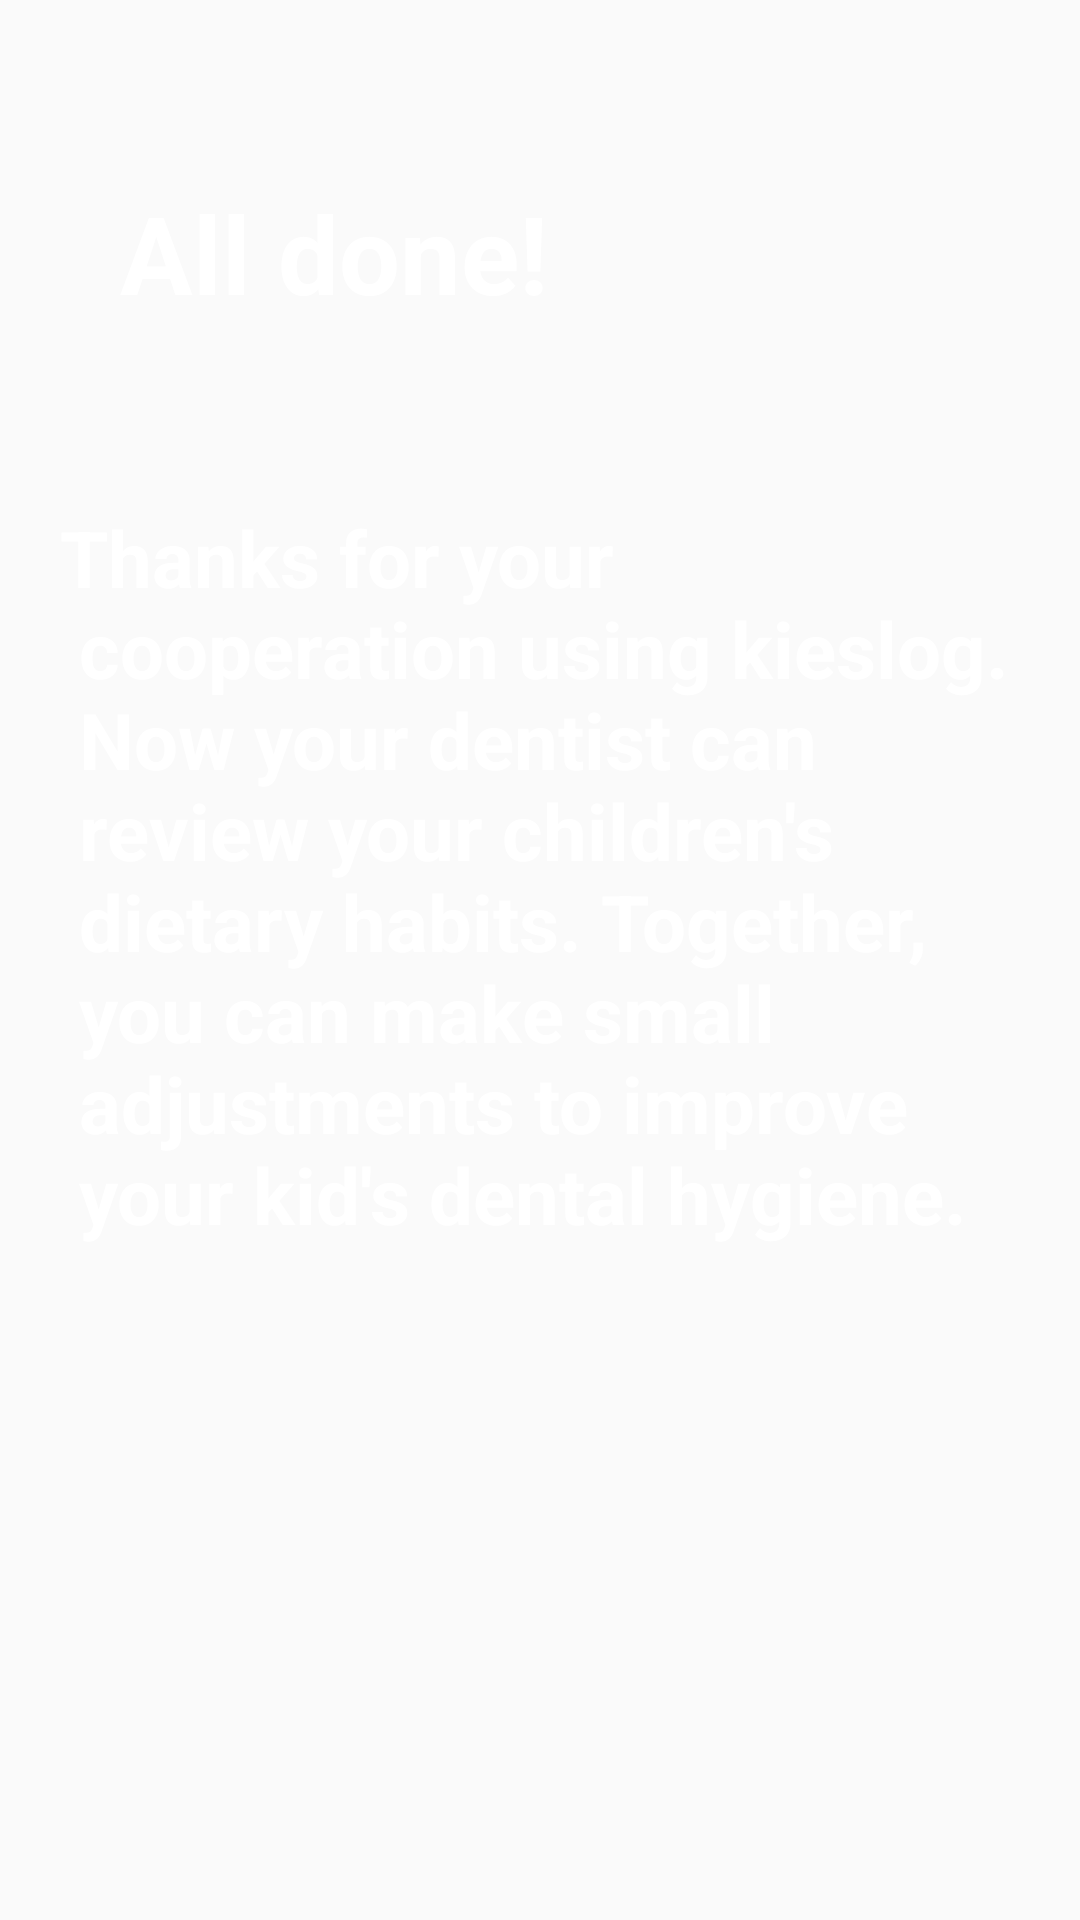

Reconstruct the res/layout file that produces this screen, plus the resources it refers to.
<!-- AndroidManifest.xml: application theme AppTheme1 -->
<!-- res/layout/lock_app_dialog.xml -->
<?xml version="1.0" encoding="utf-8"?>
<RelativeLayout xmlns:android="http://schemas.android.com/apk/res/android"
    android:layout_width="match_parent"
    android:layout_height="match_parent"
    android:background="#00000000" >

    <TextView
        android:id="@+id/txt_dia1"
        android:layout_width="match_parent"
        android:layout_height="wrap_content"
        android:background="#00000000"
        android:text="@string/txt_dia1"
        android:textColor="@android:color/white"
        android:textSize="36sp"
        android:textStyle="bold"
        android:layout_marginStart="20dp"
        android:layout_marginEnd="20dp"
        android:layout_alignParentTop="true"
        android:layout_alignStart="@+id/txt_dia2"
        android:layout_marginTop="60dp" />

    <TextView
        android:id="@+id/txt_dia2"
        android:layout_width="match_parent"
        android:layout_height="wrap_content"
        android:background="#00000000"
        android:text="@string/txt_dia2"
        android:textColor="@android:color/white"
        android:textSize="26sp"
        android:textStyle="bold"
        android:layout_marginStart="20dp"
        android:layout_marginEnd="20dp"
        android:layout_below="@+id/txt_dia1"
        android:layout_centerHorizontal="true"
        android:layout_marginTop="60dp" />

</RelativeLayout>
<!-- resources referenced by this layout -->
<resources>
  <string name="txt_dia1">All done!</string>
  <string name="txt_dia2">Thanks for your\n cooperation using kieslog.\n Now your dentist can\n review your children\'s\n dietary habits. Together,\n you can make small\n adjustments to improve\n your kid\'s dental hygiene.</string>
  <style name="AppTheme1" parent="Theme.AppCompat.Light.DarkActionBar">
          
          
          
          
          <item name="android:colorPrimaryDark">#0097A7</item>
      </style>
</resources>
